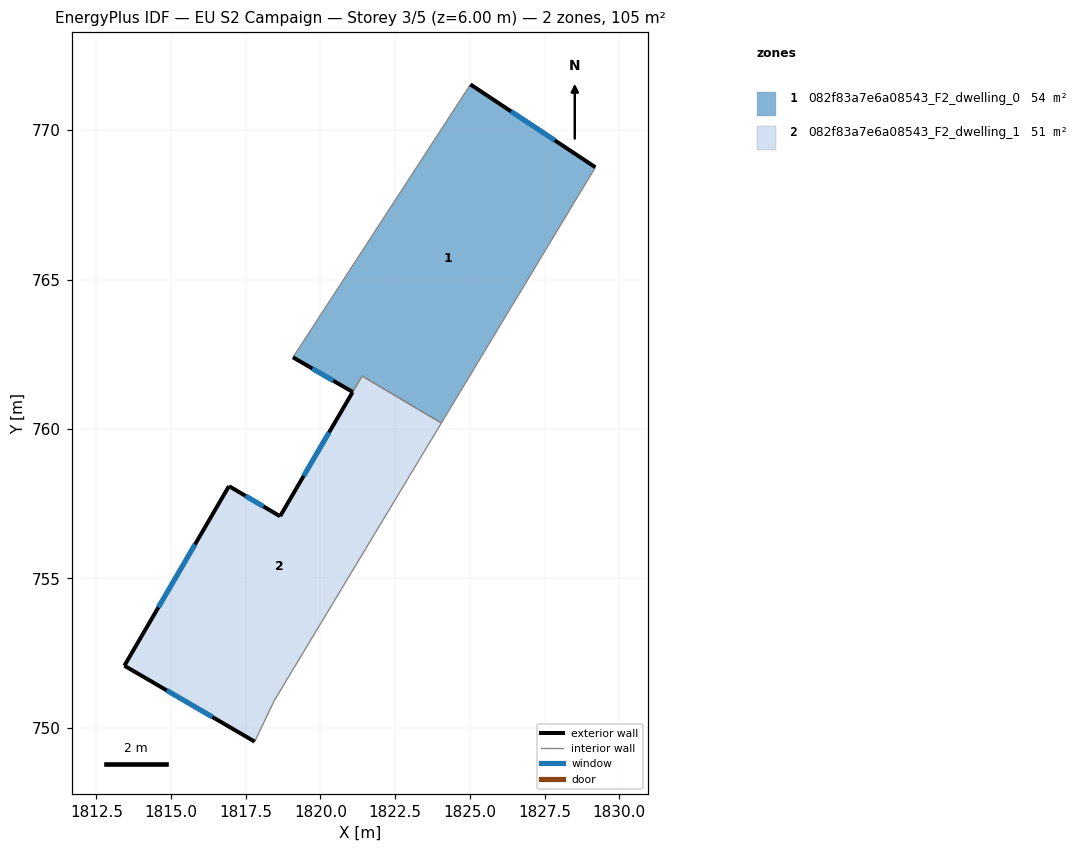
=== STOREY PLAN SPEC (per zone: floor XY polygon, exterior-wall plan segments, windows/doors) ===
zone 1: 082f83a7e6a08543_F2_dwelling_0  (53.9 m²)
  floor: (1829.20, 768.76) (1824.05, 760.20) (1821.39, 761.77) (1821.08, 761.24) (1819.08, 762.40) (1819.40, 762.89) (1819.43, 762.94) (1819.63, 763.24) (1825.02, 771.53)
  exterior wall: (1829.20, 768.76) – (1825.02, 771.53)  [5.0 m]
    window: (1827.84, 769.66) – (1826.38, 770.63)  [1.8 m²]
  exterior wall: (1819.08, 762.40) – (1821.08, 761.24)  [2.3 m]
    window: (1819.73, 762.02) – (1820.43, 761.62)  [0.8 m²]
  interior walls: 7
zone 2: 082f83a7e6a08543_F2_dwelling_1  (51.0 m²)
  floor: (1824.05, 760.20) (1818.46, 750.92) (1817.80, 749.54) (1813.44, 752.08) (1816.94, 758.09) (1818.65, 757.08) (1821.40, 761.77)
  exterior wall: (1813.44, 752.08) – (1817.80, 749.54)  [5.0 m]
    window: (1814.86, 751.25) – (1816.38, 750.37)  [1.8 m²]
  exterior wall: (1816.94, 758.09) – (1813.44, 752.08)  [7.0 m]
    window: (1815.80, 756.13) – (1814.58, 754.03)  [2.5 m²]
  exterior wall: (1818.65, 757.08) – (1816.94, 758.09)  [2.0 m]
    window: (1818.09, 757.41) – (1817.50, 757.76)  [0.7 m²]
  exterior wall: (1821.08, 761.23) – (1818.65, 757.08)  [4.8 m]
    window: (1820.29, 759.88) – (1819.44, 758.43)  [1.8 m²]
  interior walls: 4

=== DERIVED (storey summary) ===
Building: EU S2 Campaign
Storey: 3 of 5  (floor level z = 6.00 m)
Storey gross floor area: 105.0 m²
Zones on this storey: 2
  - 082f83a7e6a08543_F2_dwelling_0: floor 53.9 m²; exterior wall 7.3 m (22.0 m²); 2 window(s) 2.7 m²; WWR 12.2%
  - 082f83a7e6a08543_F2_dwelling_1: floor 51.0 m²; exterior wall 18.8 m (56.4 m²); 4 window(s) 6.9 m²; WWR 12.2%
Zone adjacency (shared interzone walls):
  - 082f83a7e6a08543_F2_dwelling_0 ↔ 082f83a7e6a08543_F2_dwelling_1